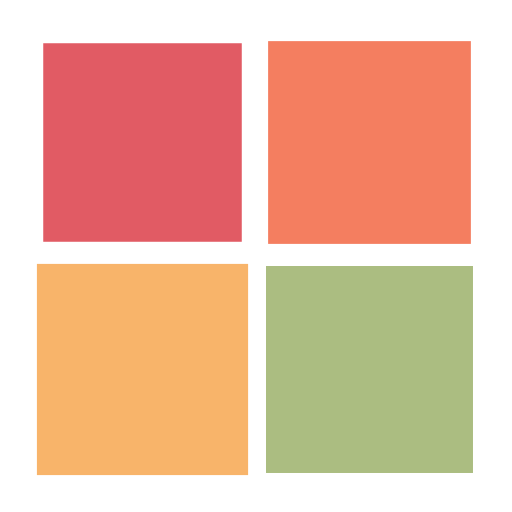
t = 0.00 s
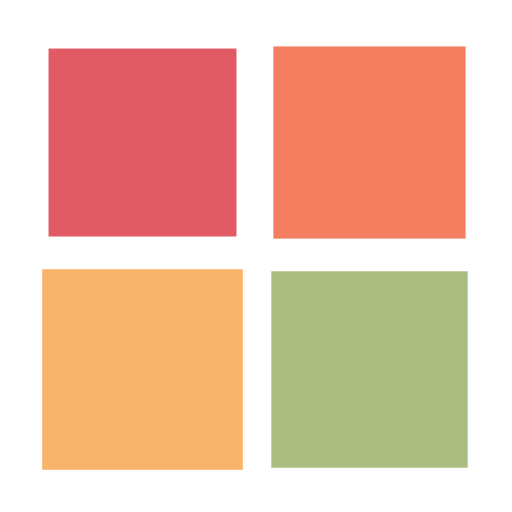
t = 0.27 s
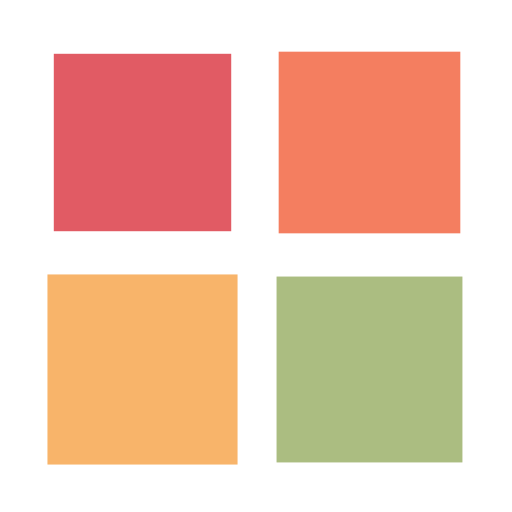
t = 0.54 s
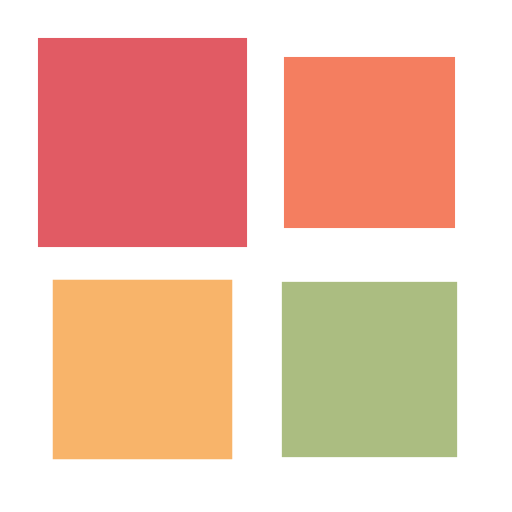
t = 0.82 s

The animated SVG that drew these frames (rendered in a browser with its animation timeline set to each time). Animation: 4 SMIL elements (animateTransform=4); one cycle of 1.09 s, repeats indefinitely.

<?xml version="1.0" encoding="utf-8"?>
<svg xmlns="http://www.w3.org/2000/svg" xmlns:xlink="http://www.w3.org/1999/xlink" style="margin: auto; background: none; display: block; shape-rendering: auto;" width="197px" height="197px" viewBox="0 0 100 100" preserveAspectRatio="xMidYMid">
<g transform="translate(27.833333333333336,27.833333333333336)">
  <rect x="-16.5" y="-16.5" width="33" height="33" fill="#e15b64">
    <animateTransform attributeName="transform" type="scale" repeatCount="indefinite" dur="1.0869565217391304s" keyTimes="0;1" values="1.25;1" begin="-0.3260869565217391s"></animateTransform>
  </rect>
</g>
<g transform="translate(72.16666666666667,27.833333333333336)">
  <rect x="-16.5" y="-16.5" width="33" height="33" fill="#f47e60">
    <animateTransform attributeName="transform" type="scale" repeatCount="indefinite" dur="1.0869565217391304s" keyTimes="0;1" values="1.25;1" begin="-0.21739130434782608s"></animateTransform>
  </rect>
</g>
<g transform="translate(27.833333333333336,72.16666666666667)">
  <rect x="-16.5" y="-16.5" width="33" height="33" fill="#f8b46a">
    <animateTransform attributeName="transform" type="scale" repeatCount="indefinite" dur="1.0869565217391304s" keyTimes="0;1" values="1.25;1" begin="0s"></animateTransform>
  </rect>
</g>
<g transform="translate(72.16666666666667,72.16666666666667)">
  <rect x="-16.5" y="-16.5" width="33" height="33" fill="#abbd81">
    <animateTransform attributeName="transform" type="scale" repeatCount="indefinite" dur="1.0869565217391304s" keyTimes="0;1" values="1.25;1" begin="-0.10869565217391304s"></animateTransform>
  </rect>
</g>
<!-- [ldio] generated by https://loading.io/ --></svg>